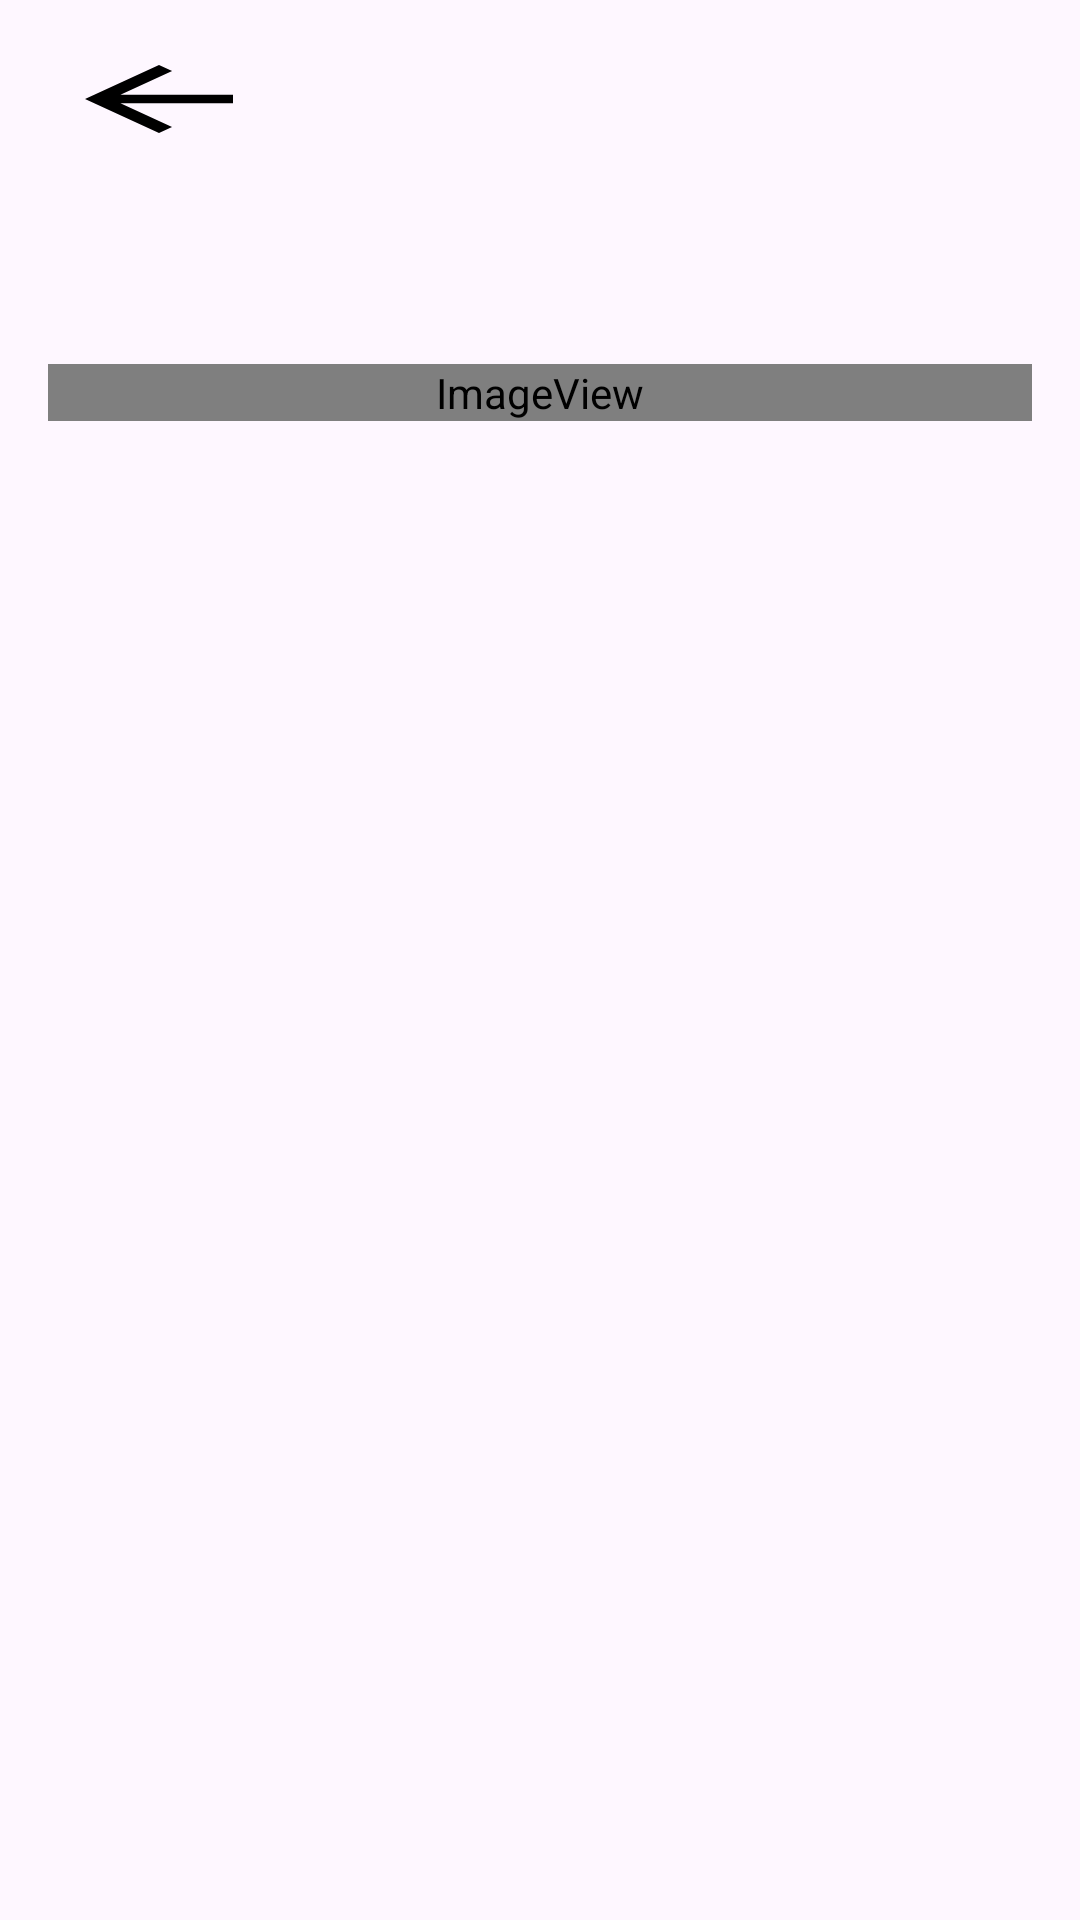

Reconstruct the res/layout file that produces this screen, plus the resources it refers to.
<!-- AndroidManifest.xml: application theme Theme.Assignment -->
<!-- res/layout/activity_apod.xml -->
<?xml version="1.0" encoding="utf-8"?>
<ScrollView xmlns:android="http://schemas.android.com/apk/res/android"
    xmlns:app="http://schemas.android.com/apk/res-auto"
    xmlns:tools="http://schemas.android.com/tools"
    android:layout_width="match_parent"
    android:layout_height="match_parent"
    android:background="@drawable/starskk">

    <RelativeLayout
        android:layout_width="match_parent"
        android:layout_height="match_parent"
        android:padding="16dp"
        tools:context=".ApodActivity">

        <Button
            android:id="@+id/backButton"
            android:layout_width="74dp"
            android:layout_height="34dp"
            android:layout_alignParentTop="true"
            android:background="@drawable/arrow_back" />

        <TextView
            android:id="@+id/titleTextView"
            android:layout_width="395dp"
            android:layout_height="wrap_content"
            android:layout_below="@id/backButton"
            android:layout_marginTop="0dp"
            android:layout_marginBottom="8sp"
            android:textAlignment="center"
            android:textColor="@color/cyanCustom"
            android:textIsSelectable="true"
            android:textSize="18sp"
            android:textStyle="bold" />

        <TextView
            android:id="@+id/dateTextView"
            android:layout_width="match_parent"
            android:layout_height="wrap_content"
            android:layout_below="@id/titleTextView"
            android:layout_marginTop="4dp"
            android:layout_marginBottom="8dp"
            android:textAlignment="center"
            android:textColor="@color/cyanCustom"
            android:textSize="14sp"
            android:textIsSelectable="true"/>

        <ImageView
            android:id="@+id/apodImageView"
            android:layout_width="match_parent"
            android:layout_height="wrap_content"
            android:layout_below="@id/dateTextView"
            android:layout_marginTop="8dp"
            android:layout_marginBottom="8dp"
            android:scaleType="fitCenter"
            app:srcCompat="@color/material_on_background_disabled" />

        <TextView
            android:id="@+id/explanationTextView"
            android:layout_width="match_parent"
            android:layout_height="wrap_content"
            android:layout_below="@id/apodImageView"
            android:layout_marginTop="4dp"
            android:textAlignment="center"
            android:textColor="@color/white"
            android:textSize="16sp"
            android:textIsSelectable="true" />

        <TextView
            android:id="@+id/imageUrlTextView"
            android:layout_width="match_parent"
            android:layout_height="wrap_content"
            android:layout_below="@id/explanationTextView"
            android:textColor="@color/white"
            android:layout_marginTop="4dp"
            android:textAlignment="center"
            android:textSize="14sp"
            android:textIsSelectable="true" />

    </RelativeLayout>
</ScrollView>
<!-- resources referenced by this layout -->
<resources>
  <color name="cyanCustom">#05ab95</color>
  <color name="white">#FFFFFFFF</color>
  <!-- drawable arrow_back (drawable) -->
  <?xml version="1.0" encoding="utf-8"?>
  <vector xmlns:android="http://schemas.android.com/apk/res/android"
      android:width="24dp"
      android:height="24dp"
      android:viewportHeight="24.0"
      android:viewportWidth="24.0">
  
      <path
          android:fillColor="#000000"
          android:pathData="M20,11H7.83l5.59,-5.59L12,4l-8,8 8,8 1.41,-1.41L7.83,13H20v-2z" />
  </vector>
  <style name="Theme.Assignment" parent="Base.Theme.Assignment" />
  <style name="Base.Theme.Assignment" parent="Theme.Material3.DayNight.NoActionBar">
          
          
  
          <item name="colorPrimary">@color/cyanCustom</item>
      </style>
</resources>
